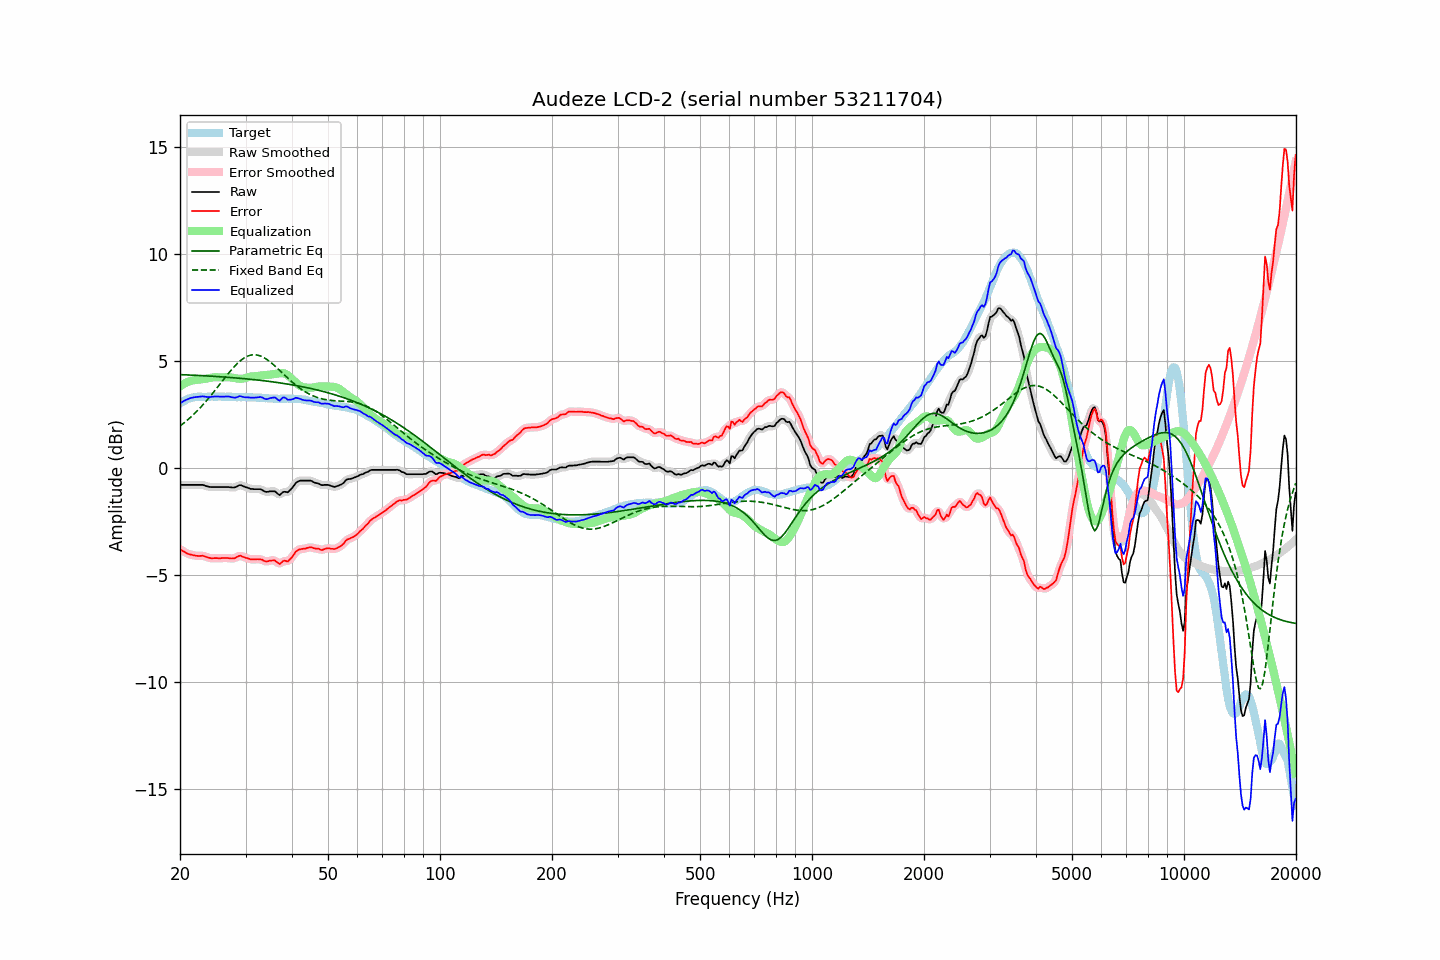

Data behind this chart, as committed beside it:
frequency, raw, error, smoothed, error_smoothed, equalization, parametric_eq, fixed_band_eq, equalized_raw, equalized_smoothed, target
20.00, -0.80, -3.81, -0.80, -3.81, 3.81, 4.35, 1.95, 3.01, 3.01, 3.01
20.20, -0.80, -3.86, -0.80, -3.86, 3.86, 4.35, 2.01, 3.06, 3.06, 3.06
20.40, -0.80, -3.91, -0.80, -3.90, 3.90, 4.35, 2.07, 3.10, 3.10, 3.11
20.61, -0.80, -3.94, -0.80, -3.95, 3.95, 4.34, 2.13, 3.15, 3.15, 3.14
20.81, -0.80, -3.99, -0.80, -3.99, 3.98, 4.34, 2.19, 3.18, 3.18, 3.19
21.02, -0.80, -4.03, -0.80, -4.02, 4.02, 4.34, 2.26, 3.21, 3.21, 3.23
21.23, -0.80, -4.05, -0.80, -4.05, 4.04, 4.33, 2.32, 3.24, 3.24, 3.24
21.44, -0.80, -4.07, -0.80, -4.07, 4.07, 4.33, 2.39, 3.27, 3.27, 3.26
21.66, -0.80, -4.08, -0.80, -4.08, 4.08, 4.33, 2.46, 3.28, 3.28, 3.28
21.87, -0.80, -4.09, -0.80, -4.10, 4.10, 4.32, 2.53, 3.30, 3.30, 3.29
22.09, -0.80, -4.11, -0.80, -4.11, 4.10, 4.32, 2.60, 3.30, 3.30, 3.31
22.31, -0.80, -4.12, -0.80, -4.12, 4.11, 4.32, 2.68, 3.31, 3.31, 3.32
22.54, -0.80, -4.12, -0.80, -4.12, 4.12, 4.31, 2.76, 3.32, 3.32, 3.32
22.76, -0.80, -4.12, -0.80, -4.12, 4.13, 4.31, 2.84, 3.33, 3.33, 3.32
22.99, -0.80, -4.11, -0.81, -4.12, 4.14, 4.30, 2.92, 3.34, 3.33, 3.31
23.22, -0.82, -4.13, -0.82, -4.13, 4.15, 4.30, 3.00, 3.33, 3.33, 3.31
23.45, -0.85, -4.16, -0.85, -4.16, 4.17, 4.30, 3.09, 3.32, 3.32, 3.31
23.69, -0.87, -4.19, -0.87, -4.19, 4.18, 4.29, 3.18, 3.31, 3.31, 3.32
23.92, -0.89, -4.21, -0.89, -4.21, 4.19, 4.29, 3.27, 3.30, 3.31, 3.32
24.16, -0.90, -4.23, -0.90, -4.22, 4.21, 4.28, 3.36, 3.31, 3.31, 3.33
24.40, -0.90, -4.24, -0.90, -4.23, 4.22, 4.28, 3.45, 3.32, 3.32, 3.33
24.65, -0.90, -4.23, -0.90, -4.23, 4.23, 4.27, 3.54, 3.33, 3.33, 3.32
24.89, -0.90, -4.22, -0.90, -4.23, 4.23, 4.27, 3.64, 3.33, 3.33, 3.32
25.14, -0.90, -4.22, -0.90, -4.23, 4.23, 4.26, 3.73, 3.33, 3.33, 3.32
25.39, -0.90, -4.23, -0.90, -4.23, 4.23, 4.26, 3.83, 3.33, 3.33, 3.33
25.65, -0.90, -4.23, -0.90, -4.23, 4.22, 4.25, 3.92, 3.32, 3.32, 3.33
25.91, -0.90, -4.22, -0.90, -4.22, 4.22, 4.25, 4.02, 3.32, 3.32, 3.32
26.16, -0.90, -4.22, -0.90, -4.22, 4.22, 4.24, 4.12, 3.32, 3.32, 3.32
26.43, -0.90, -4.22, -0.90, -4.22, 4.23, 4.24, 4.21, 3.33, 3.33, 3.32
26.69, -0.90, -4.22, -0.90, -4.22, 4.23, 4.23, 4.31, 3.33, 3.33, 3.32
26.96, -0.90, -4.23, -0.90, -4.23, 4.23, 4.23, 4.40, 3.33, 3.33, 3.32
27.23, -0.91, -4.23, -0.91, -4.23, 4.23, 4.22, 4.49, 3.32, 3.32, 3.32
27.50, -0.92, -4.24, -0.92, -4.24, 4.22, 4.21, 4.58, 3.30, 3.30, 3.32
27.77, -0.92, -4.23, -0.92, -4.24, 4.21, 4.21, 4.66, 3.29, 3.28, 3.31
28.05, -0.92, -4.23, -0.91, -4.22, 4.19, 4.20, 4.75, 3.27, 3.28, 3.31
28.33, -0.89, -4.19, -0.88, -4.19, 4.18, 4.20, 4.82, 3.29, 3.29, 3.30
28.62, -0.85, -4.15, -0.85, -4.15, 4.17, 4.19, 4.90, 3.32, 3.32, 3.30
28.90, -0.81, -4.12, -0.83, -4.12, 4.16, 4.18, 4.97, 3.35, 3.33, 3.30
29.19, -0.82, -4.11, -0.82, -4.13, 4.16, 4.18, 5.03, 3.34, 3.33, 3.29
29.48, -0.85, -4.16, -0.85, -4.15, 4.16, 4.17, 5.09, 3.31, 3.32, 3.31
29.78, -0.88, -4.18, -0.88, -4.18, 4.18, 4.16, 5.14, 3.30, 3.30, 3.30
30.08, -0.91, -4.22, -0.91, -4.21, 4.20, 4.16, 5.18, 3.29, 3.29, 3.31
30.38, -0.93, -4.23, -0.94, -4.23, 4.22, 4.15, 5.22, 3.29, 3.29, 3.30
30.68, -0.96, -4.25, -0.96, -4.26, 4.24, 4.14, 5.24, 3.28, 3.28, 3.29
30.99, -0.99, -4.28, -0.98, -4.27, 4.26, 4.13, 5.27, 3.27, 3.28, 3.29
31.30, -0.99, -4.28, -1.00, -4.29, 4.27, 4.13, 5.28, 3.28, 3.28, 3.29
31.61, -1.00, -4.29, -1.00, -4.29, 4.28, 4.12, 5.28, 3.28, 3.28, 3.29
31.93, -1.00, -4.29, -1.00, -4.28, 4.28, 4.11, 5.28, 3.28, 3.28, 3.28
32.24, -1.00, -4.27, -1.00, -4.28, 4.29, 4.10, 5.27, 3.29, 3.29, 3.27
32.57, -1.00, -4.28, -1.00, -4.27, 4.30, 4.09, 5.25, 3.30, 3.30, 3.28
32.89, -1.00, -4.28, -1.01, -4.28, 4.31, 4.09, 5.23, 3.31, 3.30, 3.28
33.22, -1.03, -4.30, -1.04, -4.31, 4.32, 4.08, 5.19, 3.29, 3.28, 3.26
33.55, -1.08, -4.34, -1.08, -4.34, 4.33, 4.07, 5.16, 3.25, 3.25, 3.26
33.89, -1.12, -4.37, -1.11, -4.37, 4.33, 4.06, 5.11, 3.21, 3.22, 3.25
34.23, -1.13, -4.39, -1.13, -4.38, 4.34, 4.05, 5.06, 3.21, 3.21, 3.26
34.57, -1.12, -4.36, -1.12, -4.37, 4.34, 4.04, 5.01, 3.22, 3.22, 3.24
34.92, -1.10, -4.34, -1.11, -4.35, 4.36, 4.03, 4.95, 3.25, 3.25, 3.24
35.27, -1.10, -4.34, -1.10, -4.33, 4.37, 4.02, 4.89, 3.27, 3.27, 3.24
35.62, -1.10, -4.33, -1.10, -4.33, 4.38, 4.01, 4.83, 3.28, 3.28, 3.23
35.97, -1.10, -4.33, -1.12, -4.35, 4.39, 4.00, 4.76, 3.29, 3.27, 3.23
... 635 more rows
